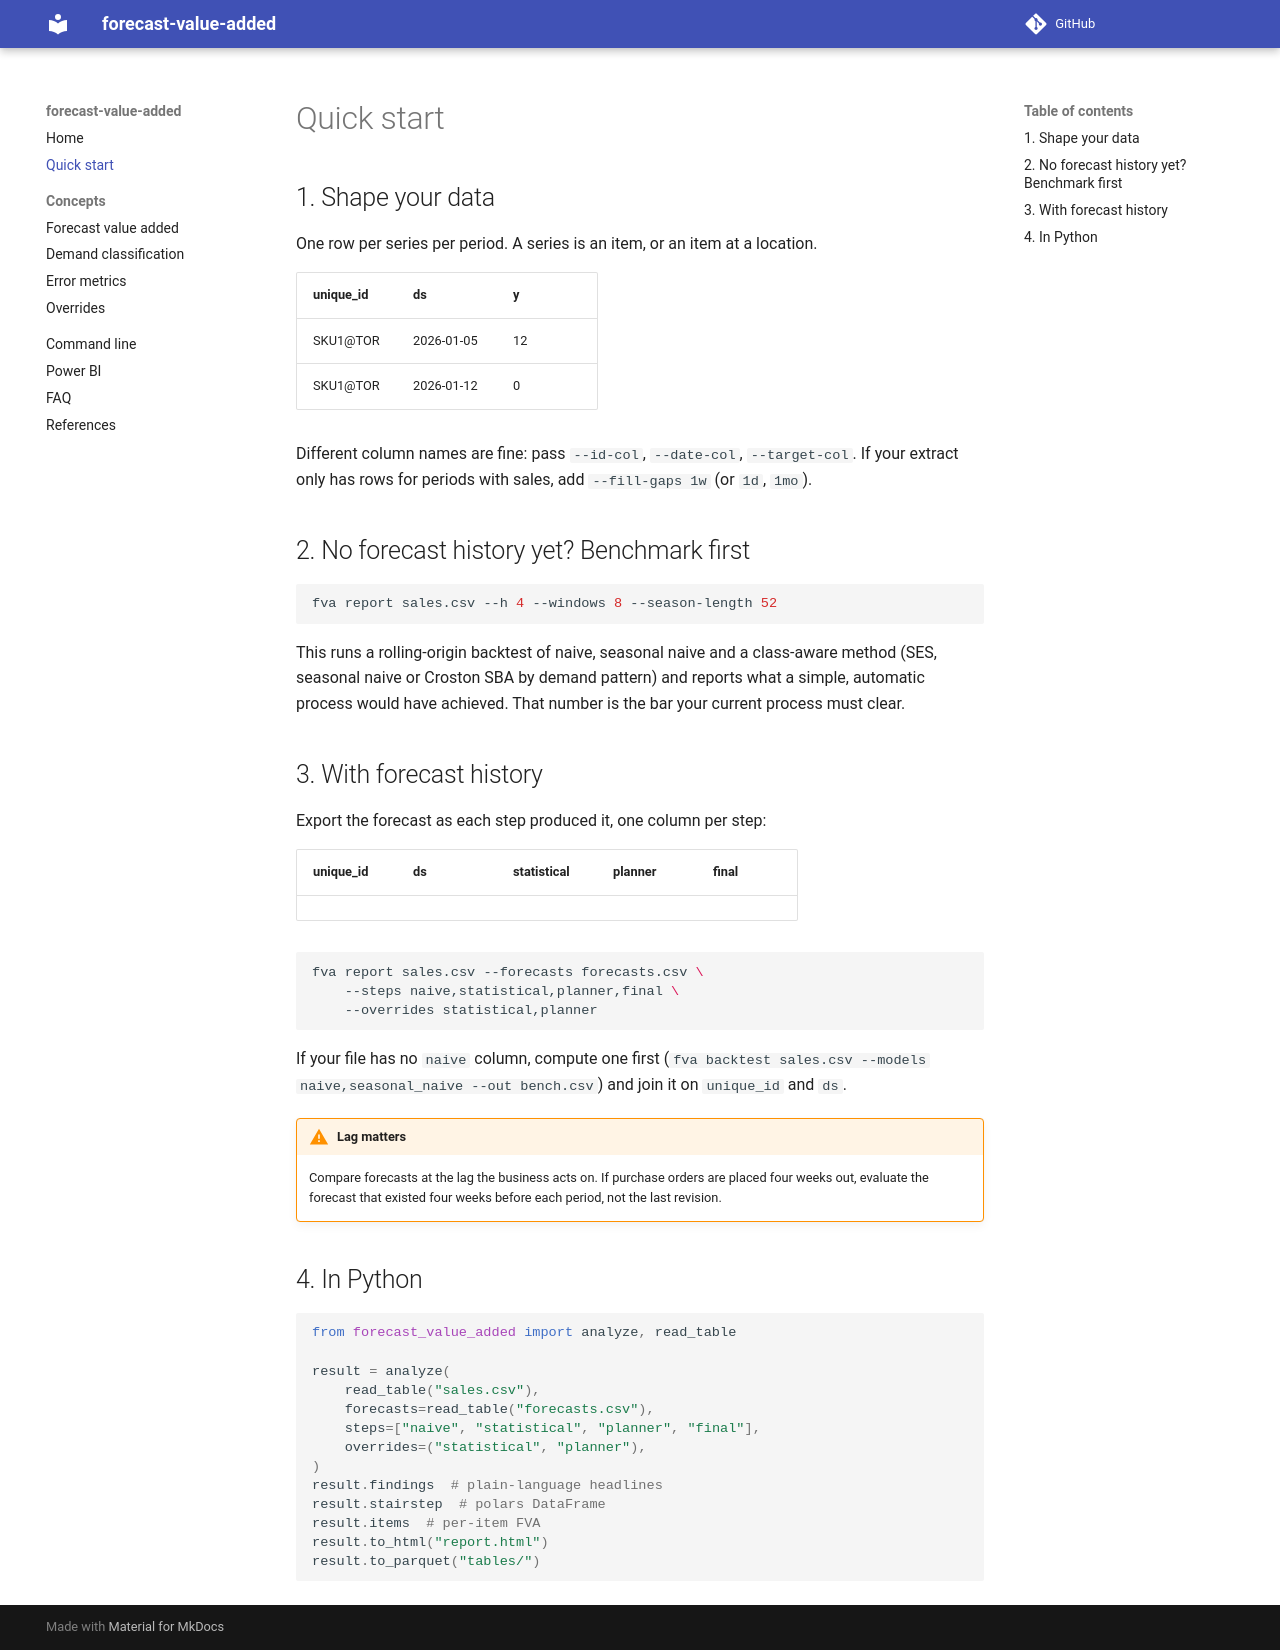

repository: msachet5/forecast-value-added · page: quickstart/index.html · generator: mkdocs

# Quick start

## 1. Shape your data

One row per series per period. A series is an item, or an item at a location.

| unique_id | ds | y |
|---|---|---|
| SKU1@TOR | 2026-01-05 | 12 |
| SKU1@TOR | 2026-01-12 | 0 |

Different column names are fine: pass `--id-col`, `--date-col`, `--target-col`. If your extract only has rows for periods with sales, add `--fill-gaps 1w` (or `1d`, `1mo`).

## 2. No forecast history yet? Benchmark first

```bash
fva report sales.csv --h 4 --windows 8 --season-length 52
```

This runs a rolling-origin backtest of naive, seasonal naive and a class-aware method (SES, seasonal naive or Croston SBA by demand pattern) and reports what a simple, automatic process would have achieved. That number is the bar your current process must clear.

## 3. With forecast history

Export the forecast as each step produced it, one column per step:

| unique_id | ds | statistical | planner | final |
|---|---|---|---|---|

```bash
fva report sales.csv --forecasts forecasts.csv \
    --steps naive,statistical,planner,final \
    --overrides statistical,planner
```

If your file has no `naive` column, compute one first (`fva backtest sales.csv --models naive,seasonal_naive --out bench.csv`) and join it on `unique_id` and `ds`.

!!! warning "Lag matters"
    Compare forecasts at the lag the business acts on. If purchase orders are placed four weeks out, evaluate the forecast that existed four weeks before each period, not the last revision.

## 4. In Python

```python
from forecast_value_added import analyze, read_table

result = analyze(
    read_table("sales.csv"),
    forecasts=read_table("forecasts.csv"),
    steps=["naive", "statistical", "planner", "final"],
    overrides=("statistical", "planner"),
)
result.findings  # plain-language headlines
result.stairstep  # polars DataFrame
result.items  # per-item FVA
result.to_html("report.html")
result.to_parquet("tables/")
```
